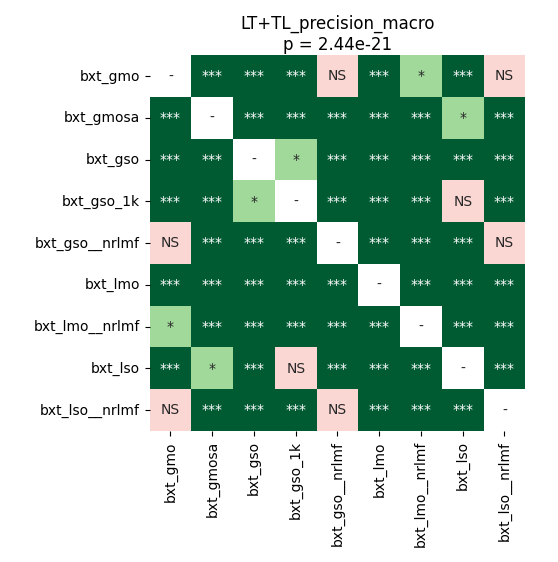

The file beside this chart, header and first rows:
	bxt_gmo	bxt_gmosa	bxt_gso	bxt_gso_1k	bxt_gso__nrlmf	bxt_lmo	bxt_lmo__nrlmf	bxt_lso	bxt_lso__nrlmf
bxt_gmo	1.0	4.0690104166666664e-05	4.0690104166666664e-05	4.0690104166666664e-05	0.2744	4.0690104166666664e-05	0.01102	4.0690104166666664e-05	0.08063
bxt_gmosa	4.0690104166666664e-05	1.0	4.0690104166666664e-05	4.0690104166666664e-05	4.0690104166666664e-05	4.0690104166666664e-05	4.0690104166666664e-05	0.01473	4.0690104166666664e-05
bxt_gso	4.0690104166666664e-05	4.0690104166666664e-05	1.0	0.01473	4.0690104166666664e-05	4.0690104166666664e-05	4.0690104166666664e-05	0.0005493	4.0690104166666664e-05
bxt_gso_1k	4.0690104166666664e-05	4.0690104166666664e-05	0.01473	1.0	4.0690104166666664e-05	4.0690104166666664e-05	4.0690104166666664e-05	0.08815	4.0690104166666664e-05
bxt_gso__nrlmf	0.2744	4.0690104166666664e-05	4.0690104166666664e-05	4.0690104166666664e-05	1.0	4.0690104166666664e-05	4.0690104166666664e-05	4.0690104166666664e-05	0.148
bxt_lmo	4.0690104166666664e-05	4.0690104166666664e-05	4.0690104166666664e-05	4.0690104166666664e-05	4.0690104166666664e-05	1.0	4.0690104166666664e-05	4.0690104166666664e-05	4.0690104166666664e-05
bxt_lmo__nrlmf	0.01102	4.0690104166666664e-05	4.0690104166666664e-05	4.0690104166666664e-05	4.0690104166666664e-05	4.0690104166666664e-05	1.0	4.0690104166666664e-05	0.0009471
bxt_lso	4.0690104166666664e-05	0.01473	0.0005493	0.08815	4.0690104166666664e-05	4.0690104166666664e-05	4.0690104166666664e-05	1.0	4.0690104166666664e-05
bxt_lso__nrlmf	0.08063	4.0690104166666664e-05	4.0690104166666664e-05	4.0690104166666664e-05	0.148	4.0690104166666664e-05	0.0009471	4.0690104166666664e-05	1.0
